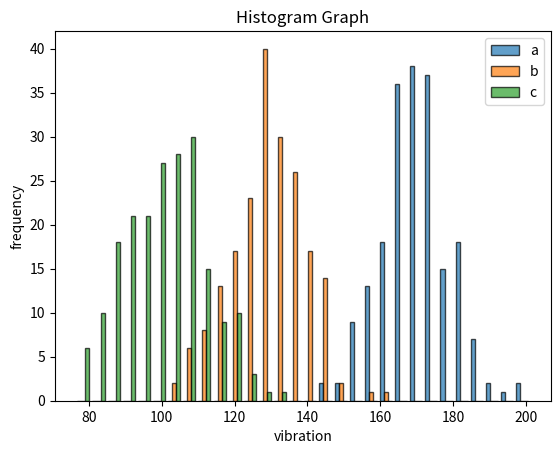

Reproduce this figure in Python.
import matplotlib.pyplot as plt
import numpy as np

a = np.random.normal(170,10,200)
b = np.random.normal(130,10,200)
c = np.random.normal(100,10,200)


plt.hist([a,b,c],bins=30,label=['a','b','c'],alpha=0.7,edgecolor='black')
plt.xlabel('vibration')
plt.ylabel('frequency')
plt.title('Histogram Graph')
plt.legend()
plt.show()